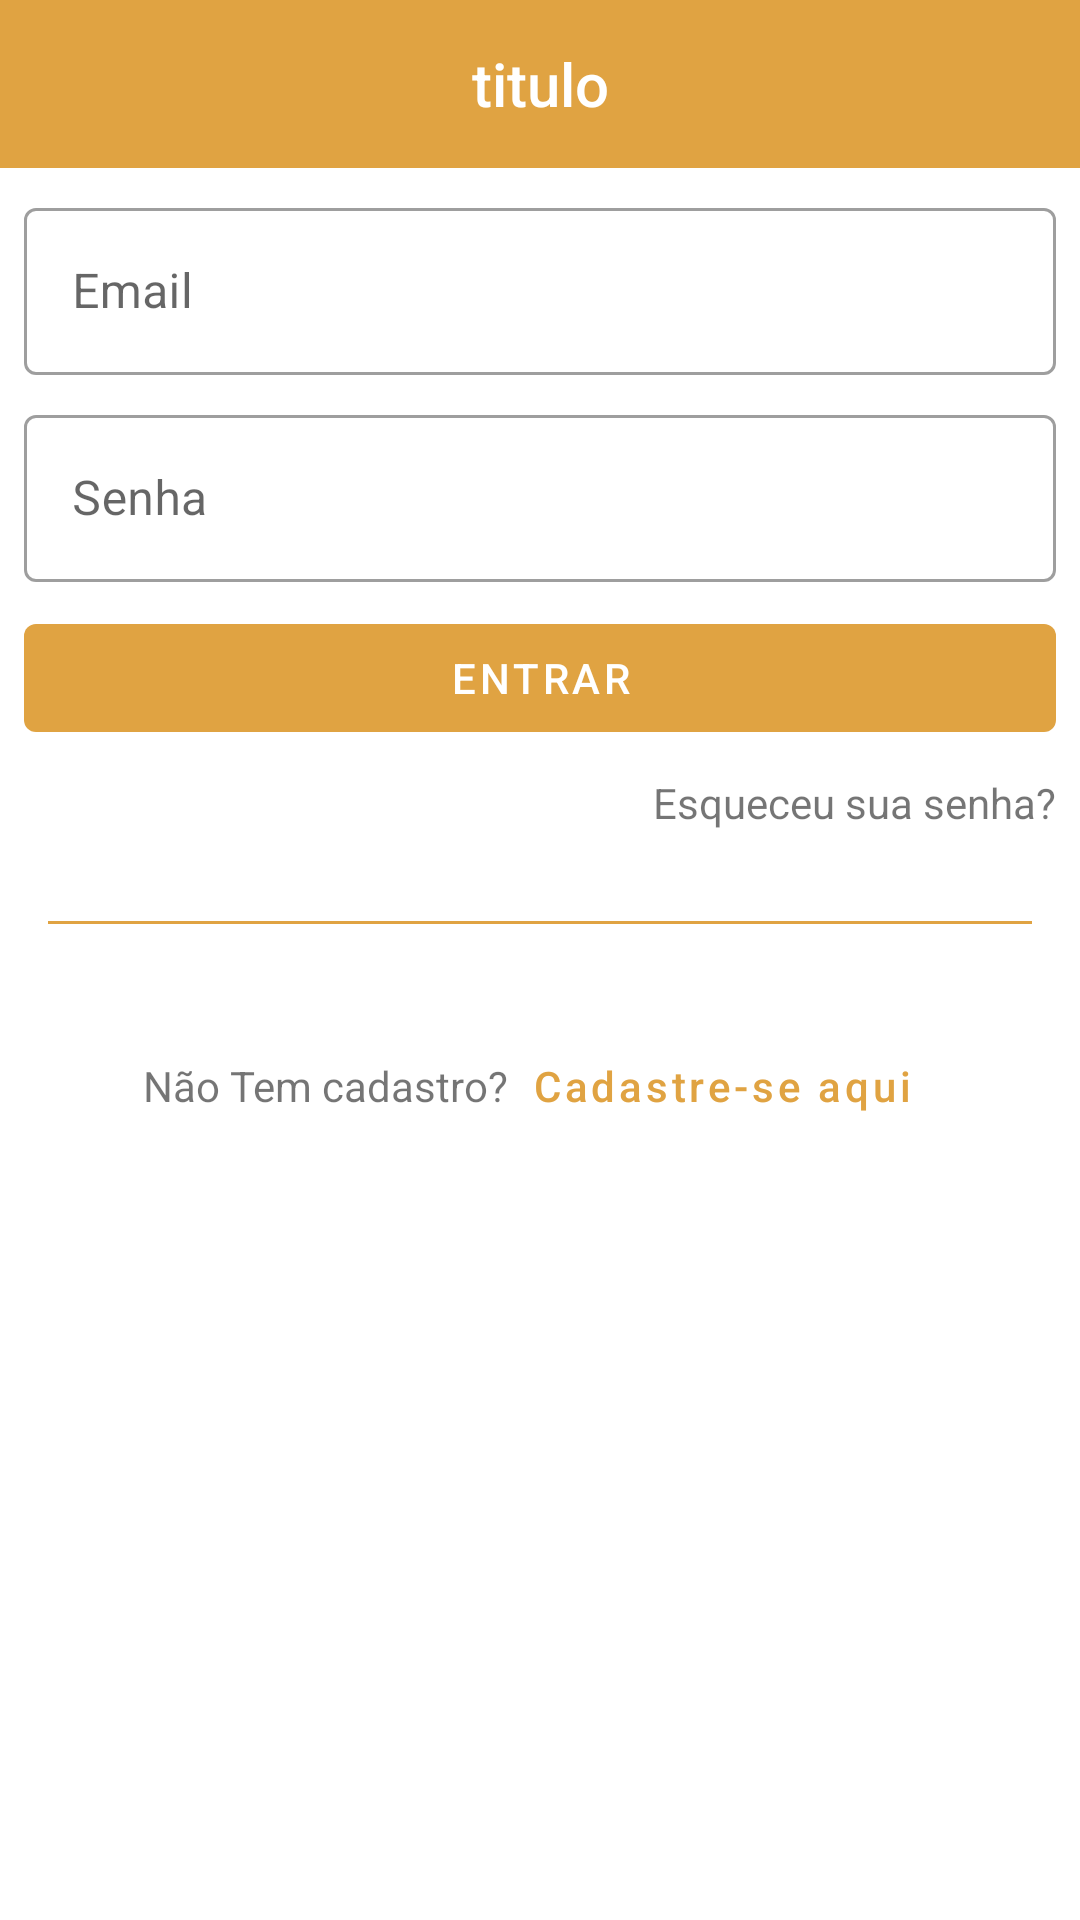

Layout XML and referenced resources for this Android screen:
<!-- AndroidManifest.xml: application theme Theme.AppCommerce -->
<!-- res/layout/activity_user_login.xml -->
<?xml version="1.0" encoding="utf-8"?>
<LinearLayout
    xmlns:android="http://schemas.android.com/apk/res/android"
    xmlns:app="http://schemas.android.com/apk/res-auto"
    xmlns:tools="http://schemas.android.com/tools"
    android:layout_width="match_parent"
    android:layout_height="match_parent"
    android:orientation="vertical"
    tools:context=".UserLoginActivity">

    <com.google.android.material.appbar.AppBarLayout
        android:id="@+id/app_bar_layout"
        android:layout_width="match_parent"
        android:layout_height="wrap_content">

        <include
            layout="@layout/menu_toolbar_layout"
            android:layout_width="match_parent"
            android:layout_height="?attr/actionBarSize"/>
    </com.google.android.material.appbar.AppBarLayout>

    <com.google.android.material.textfield.TextInputLayout
        android:id="@+id/txt_layout_login_email"
        android:layout_width="match_parent"
        android:layout_height="wrap_content"
        android:hint="@string/register_input_email"
        style="@style/Widget.MaterialComponents.TextInputLayout.OutlinedBox"
        android:layout_marginTop="8dp"
        android:layout_marginLeft="8dp"
        android:layout_marginRight="8dp">

        <com.google.android.material.textfield.TextInputEditText
            android:id="@+id/txt_edit_login_email"
            android:layout_width="match_parent"
            android:layout_height="wrap_content"
            android:inputType="textEmailAddress"/>
    </com.google.android.material.textfield.TextInputLayout>

    <com.google.android.material.textfield.TextInputLayout
        android:id="@+id/txt_layout_login_password"
        android:layout_width="match_parent"
        android:layout_height="wrap_content"
        android:hint="@string/register_input_password"
        style="@style/Widget.MaterialComponents.TextInputLayout.OutlinedBox"
        android:layout_marginTop="8dp"
        android:layout_marginLeft="8dp"
        android:layout_marginRight="8dp">

        <com.google.android.material.textfield.TextInputEditText
            android:id="@+id/txt_edit_login_password"
            android:layout_width="match_parent"
            android:layout_height="wrap_content"
            android:inputType="textPassword"/>
    </com.google.android.material.textfield.TextInputLayout>

    <Button
        android:id="@+id/button_user_login_register"
        android:layout_width="match_parent"
        android:layout_height="wrap_content"
        android:layout_marginTop="8dp"
        android:layout_marginLeft="8dp"
        android:layout_marginRight="8dp"
        android:text="@string/user_login_toEnter"
        style="@style/Widget.MaterialComponents.Button.UnelevatedButton"/>

    <TextView
        android:id="@+id/txt_forgot_password"
        android:layout_width="match_parent"
        android:layout_height="wrap_content"
        android:layout_marginTop="8dp"
        android:layout_marginLeft="8dp"
        android:layout_marginRight="8dp"
        android:gravity="right"
        android:text="@string/user_forgot_password"/>

    <View
        android:layout_width="match_parent"
        android:layout_height="1dp"
        android:layout_marginTop="30dp"
        android:layout_marginLeft="16dp"
        android:layout_marginRight="16dp"
        android:background="@color/colorPrimary"/>

    <LinearLayout
        android:layout_width="match_parent"
        android:layout_height="wrap_content"
        android:layout_marginTop="30dp"
        android:orientation="horizontal"
        android:gravity="center">

        <TextView
            android:layout_width="wrap_content"
            android:layout_height="wrap_content"
            android:text="@string/user_login_dont_register"/>

        <Button
            android:id="@+id/button_dontRegister"
            android:layout_width="wrap_content"
            android:layout_height="wrap_content"
            android:text="@string/user_login_button_register"
            android:textAllCaps="false"
            style="@style/Widget.MaterialComponents.Button.TextButton"/>
    </LinearLayout>
</LinearLayout>
<!-- res/layout/menu_toolbar_layout.xml (included above) -->
<?xml version="1.0" encoding="utf-8"?>
<androidx.appcompat.widget.Toolbar
    xmlns:android="http://schemas.android.com/apk/res/android"
    android:id="@+id/toolbar"
    android:layout_width="match_parent"
    android:layout_height="?attr/actionBarSize"
    android:background="@color/colorPrimary">

    <TextView
        android:id="@+id/toolbar_title"
        android:layout_width="wrap_content"
        android:layout_height="wrap_content"
        android:layout_gravity="center"
        android:textColor="@android:color/white"
        android:text="titulo"
        android:textAppearance="@android:style/TextAppearance.DeviceDefault.Widget.ActionBar.Title"/>
</androidx.appcompat.widget.Toolbar>
<!-- resources referenced by this layout -->
<resources>
  <color name="colorPrimary">#e0a342</color>
  <string name="register_input_email">Email</string>
  <string name="register_input_password">Senha</string>
  <string name="user_forgot_password">Esqueceu sua senha?</string>
  <string name="user_login_button_register">Cadastre-se aqui</string>
  <string name="user_login_dont_register">Não Tem cadastro?</string>
  <string name="user_login_toEnter">entrar</string>
  <style name="Theme.AppCommerce" parent="Theme.MaterialComponents.Light.NoActionBar">
          
          <item name="colorPrimary">@color/colorPrimary</item>
          <item name="colorPrimaryVariant">@color/colorPrimaryDark</item>
          <item name="colorOnPrimary">@color/white</item>
          
          <item name="colorSecondary">@color/teal_200</item>
          <item name="colorSecondaryVariant">@color/teal_700</item>
          <item name="colorOnSecondary">@color/black</item>
          
          <item name="android:statusBarColor" tools:targetApi="l">?attr/colorPrimaryVariant</item>
          
      </style>
  <color name="colorPrimaryDark">#00574B</color>
  <color name="white">#FFFFFFFF</color>
  <color name="teal_200">#FF03DAC5</color>
  <color name="teal_700">#FF018786</color>
  <color name="black">#FF000000</color>
</resources>
